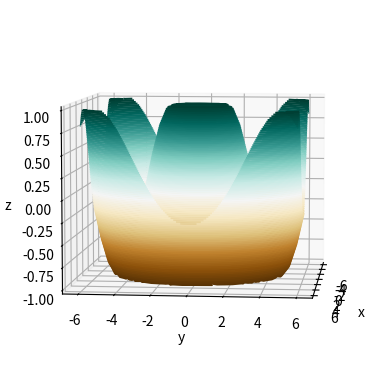

Write the Python code that produced this figure.
def f(x,y):
    return np.sin(np.sqrt(x**2+y**2))
import matplotlib.pyplot as plt
import numpy as np
from mpl_toolkits.mplot3d import Axes3D as ax
ax=plt.axes(projection='3d')
x=np.linspace(-6,6,30)
y=np.linspace(-6,6,30)
X,Y=np.meshgrid(x,y)
Z= f(X,Y)
fig=plt.figure()
ax.contour3D(X,Y,Z,100,cmap='BrBG')
ax.set_xlabel('x')
ax.set_ylabel('y')
ax.set_zlabel('z')
ax.view_init(6,6)
plt.show()
